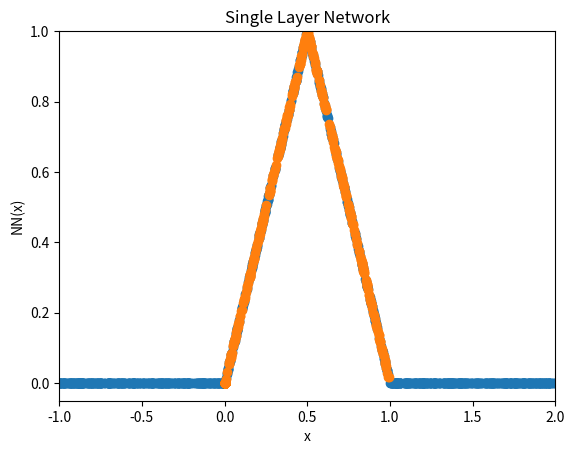

Generate this figure with matplotlib:
import numpy as np
import matplotlib.pyplot as plt
import random
from copy import deepcopy

def N1(x, t=0):
    if x < t:
        return 0
    else:
        return 2*x

def N2(x, t=0):
    if x < t:
        return 0
    else:
        return 2 * (1-x) - 2*x

def N3(x, t=0):
    if x < t:
        return 0
    else:
        return - 2 * (1 - x)

def NN(x):
    n1 = N1(x)
    n2 = N2(x, t=0.5)
    n3 = N3(x, t=1)
    return n1 + n2 + n3

vals = []
x = []
random.seed(0)
n = 1000

for i in range(n):
    x.append(random.uniform(-1, 2))

for x_ in x:
    vals.append(NN(x_))

plt.scatter(x, vals)
plt.ylim([-0.05,1])
plt.xlim([-1,2])
plt.xlabel("x")
plt.ylabel("NN(x)")
plt.title("Single Layer Network")
plt.savefig("single_layer-13.pdf", bbox_inches="tight")

x = deepcopy(vals)
vals = []
for x_ in x:
    vals.append(NN(x_))

plt.scatter(x, vals)
plt.show()


